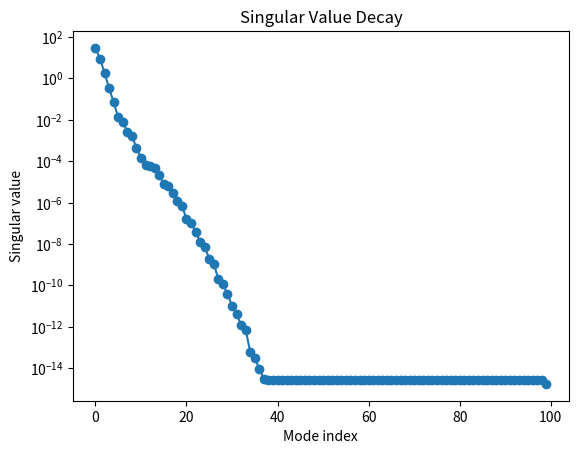
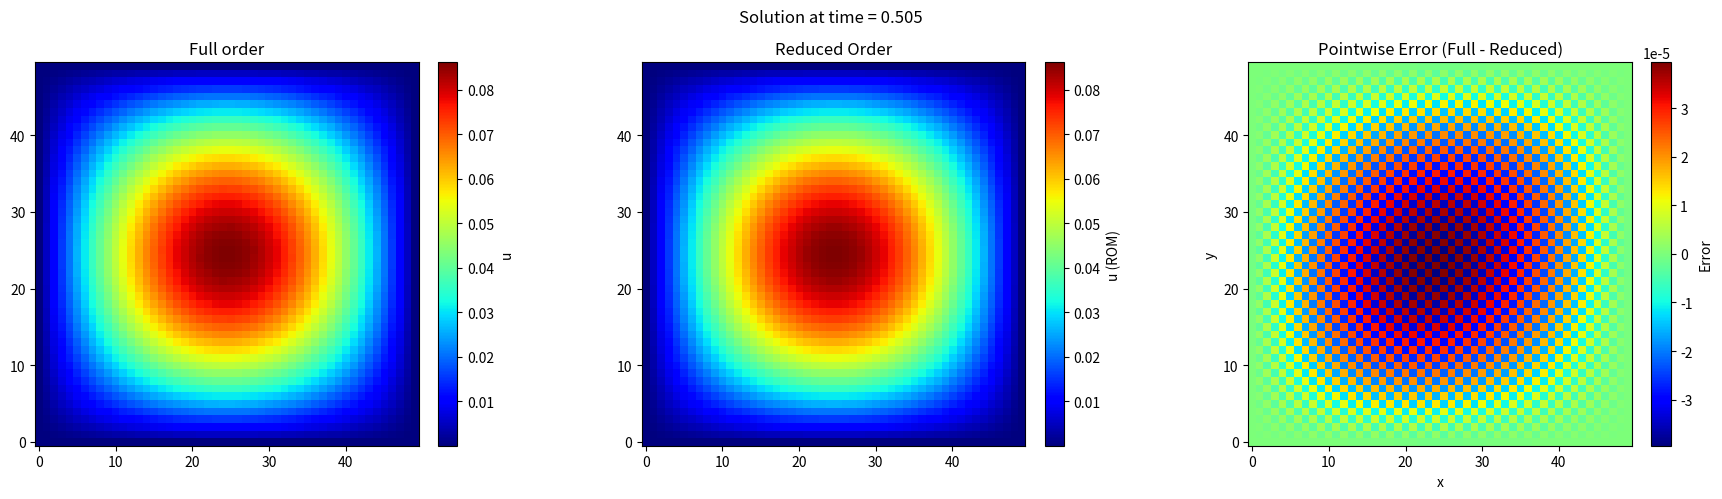
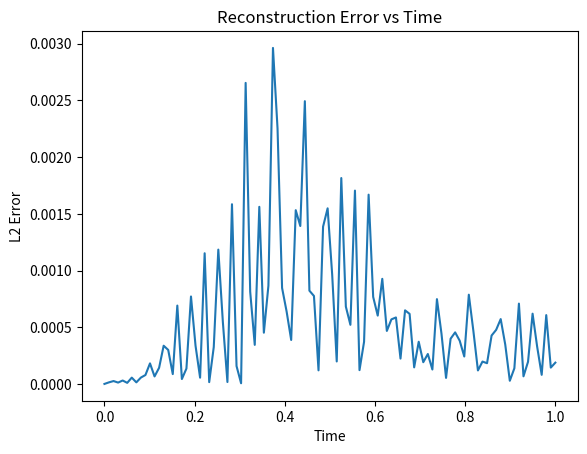

Here is the Python script that generated these plots, in order:
import numpy as np
from scipy.integrate import solve_ivp
import matplotlib.pyplot as plt

# Grid and problem parameters
nx, ny = 50, 50
N = nx * ny
Lx, Ly = 1.0, 1.0
dx, dy = Lx / (nx - 1), Ly / (ny - 1)
D = 0.1  # Diffusivity
timesteps = 100
Tmax = 1.0
t_eval = np.linspace(0, Tmax, timesteps)
r = 10  # POD modes

# Helper for 2D Laplacian with Dirichlet BCs
def laplacian_2d(u):
    u = u.reshape((nx, ny))
    lap = np.zeros_like(u)
    # 2D central difference for interior points
    lap[1:-1,1:-1] = (
        (u[2:,1:-1] - 2*u[1:-1,1:-1] + u[:-2,1:-1]) / dx**2 +
        (u[1:-1,2:] - 2*u[1:-1,1:-1] + u[1:-1,:-2]) / dy**2
    )
    return lap.ravel()

# Initial condition: Gaussian bump at center
X, Y = np.meshgrid(np.linspace(0, Lx, nx), np.linspace(0, Ly, ny), indexing='ij')
u0 = np.exp(-50 * ((X - Lx/2)**2 + (Y - Ly/2)**2)).ravel()

def rhs(t, u):
    return D * laplacian_2d(u)

sol = solve_ivp(rhs, [0, Tmax], u0, t_eval=t_eval, method='RK45')
U = sol.y  # Shape: (N, timesteps)


# SVD for POD basis (no mean subtraction)
V, S, WT = np.linalg.svd(U, full_matrices=False)
V_r = V[:, :r]


# Singular value decay
plt.figure()
plt.semilogy(S, 'o-')
plt.xlabel("Mode index")
plt.ylabel("Singular value")
plt.title("Singular Value Decay")
plt.show()


# Project A (matrix-free: use laplacian in reduced basis)
def apply_A(v):
    return D * laplacian_2d(v)

A_red = np.zeros((r, r))
for i in range(r):
    Av = apply_A(V_r[:, i])
    for j in range(r):
        A_red[j, i] = np.dot(V_r[:, j], Av)

u0_red = V_r.T @ u0

def rhs_reduced(t, a):
    return A_red @ a

sol_red = solve_ivp(rhs_reduced, [0, Tmax], u0_red, t_eval=t_eval, method='RK45')
A_sol = sol_red.y

U_rom = V_r @ A_sol  # Shape: (N, timesteps)



# Pick time to visualize
t_index = timesteps//2
plt.figure(figsize=(18,5))

plt.subplot(1,3,1)
plt.title("Full order")
plt.imshow(U[:, t_index].reshape((nx, ny)), origin='lower', cmap='jet')
plt.colorbar(label="u", fraction=0.046, pad=0.04)

plt.subplot(1,3,2)
plt.title("Reduced Order")
plt.imshow(U_rom[:, t_index].reshape((nx, ny)), origin='lower', cmap='jet')
plt.colorbar(label="u (ROM)", fraction=0.046, pad=0.04)

plt.subplot(1, 3, 3)
error_field = U[:, t_index] - U_rom[:, t_index]
plt.title("Pointwise Error (Full - Reduced)")
plt.imshow(error_field.reshape((nx, ny)), origin='lower', cmap='jet')
plt.colorbar(label="Error", fraction=0.046, pad=0.04)
plt.xlabel("x")
plt.ylabel("y")

plt.suptitle(f"Solution at time = {t_eval[t_index]:.3f}", fontsize=12)

plt.tight_layout()
plt.show()

# Error over time
error = np.linalg.norm(U - U_rom, axis=0)
plt.figure()
plt.plot(t_eval, error)
plt.xlabel("Time")
plt.ylabel("L2 Error")
plt.title("Reconstruction Error vs Time")
plt.show()
